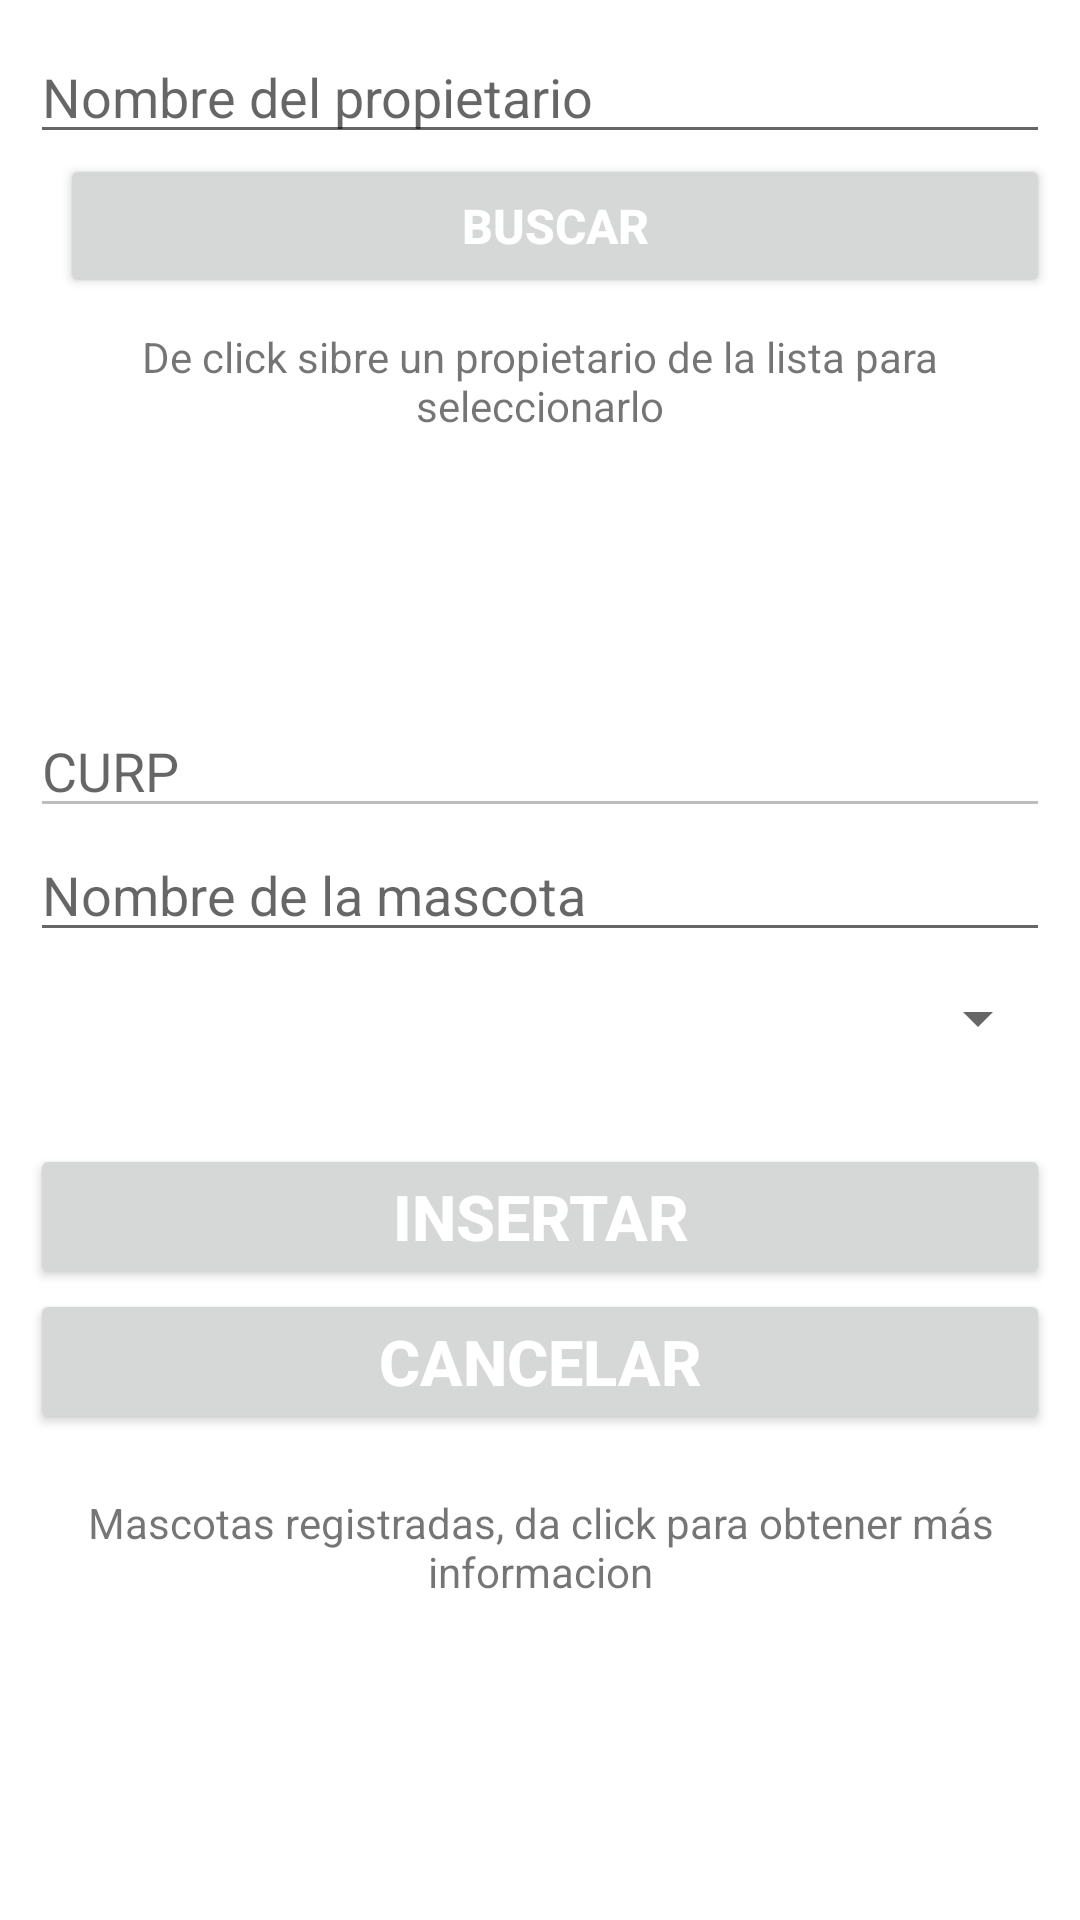

Reconstruct the res/layout file that produces this screen, plus the resources it refers to.
<!-- AndroidManifest.xml: application theme Theme.LADM_U3_Practica2_VeterinariaFirebase -->
<!-- res/layout/fragment_register_pet.xml -->
<?xml version="1.0" encoding="utf-8"?>
<LinearLayout xmlns:android="http://schemas.android.com/apk/res/android"
    xmlns:app="http://schemas.android.com/apk/res-auto"
    xmlns:tools="http://schemas.android.com/tools"
    android:layout_width="match_parent"
    android:layout_height="match_parent"
    android:orientation="vertical"
    android:padding="10dp"
    android:focusable="true"
    android:clickable="true"
    android:focusableInTouchMode="true"
    tools:context=".ui.register_pets.RegisterPetsFragment">
    <EditText
        android:layout_width="match_parent"
        android:layout_height="wrap_content"
        android:hint="Nombre del propietario"
        android:id="@+id/txtbuscarPropietario"
        />

    <Button
        android:layout_width="match_parent"
        android:layout_height="wrap_content"
        android:layout_marginLeft="10dp"
        android:textColor="@color/white"
        android:textStyle="bold"
        android:textSize="16sp"
        android:id="@+id/btnbuscar"
        android:layout_marginBottom="10dp"
        android:text="BUSCAR"/>
    <TextView
        android:layout_width="match_parent"
        android:layout_height="wrap_content"
        android:textAlignment="center"
        android:textSize="14sp"
        android:text="De click sibre un propietario de la lista para seleccionarlo"/>

    <ListView
        android:layout_width="match_parent"
        android:layout_height="50dp"
        android:id="@+id/ownerList"
        android:layout_marginBottom="40dp"
        />

    <EditText
        android:layout_width="match_parent"
        android:layout_height="wrap_content"
        android:hint="CURP"
        android:enabled="false"
        android:id="@+id/txtcurp"
        />

    <EditText
        android:layout_width="match_parent"
        android:layout_height="wrap_content"
        android:textSize="18sp"
        android:hint="Nombre de la mascota"
        android:id="@+id/txtnombreMascota"/>


    <Spinner
        android:id="@+id/SpRaza"
        android:layout_width="match_parent"
        android:layout_height="wrap_content"
        android:layout_marginTop="10dp"
        android:layout_marginBottom="30dp"
        />
    <Button
        android:layout_width="match_parent"
        android:layout_height="wrap_content"
        android:textColor="@color/white"
        android:textStyle="bold"
        android:textSize="21sp"
        android:id="@+id/insertarMascota"
        android:text="INSERTAR"/>

    <Button
        android:layout_width="match_parent"
        android:layout_height="wrap_content"
        android:textColor="@color/white"
        android:textStyle="bold"
        android:textSize="21sp"
        android:id="@+id/btnLimpiar"
        android:text="Cancelar"/>



    <TextView
        android:layout_width="match_parent"
        android:text="Mascotas registradas, da click para obtener más informacion"
        android:layout_height="wrap_content"
        android:textAlignment="center"
        android:layout_marginTop="20dp"
        android:layout_marginBottom="20dp"
        />

    <ListView
        android:layout_width="match_parent"
        android:layout_height="wrap_content"
        android:id="@+id/listaMascotas"/>
</LinearLayout>
<!-- resources referenced by this layout -->
<resources>
  <style name="Theme.LADM_U3_Practica2_VeterinariaFirebase" parent="Theme.MaterialComponents.DayNight.DarkActionBar">
          
          <item name="colorPrimary">@color/purple_500</item>
          <item name="colorPrimaryVariant">@color/purple_700</item>
          <item name="colorOnPrimary">@color/white</item>
          
          <item name="colorSecondary">@color/teal_200</item>
          <item name="colorSecondaryVariant">@color/teal_700</item>
          <item name="colorOnSecondary">@color/black</item>
          
          <item name="android:statusBarColor" tools:targetApi="l">?attr/colorPrimaryVariant</item>
          
      </style>
  <!-- not gathered from this repository: default colours our renderer supplied (Android Studio template values) -->
  <color name="purple_500">#FF6200EE</color>
  <color name="purple_700">#FF3700B3</color>
  <color name="teal_200">#FF03DAC5</color>
  <color name="teal_700">#FF018786</color>
  <color name="black">#FF000000</color>
  <color name="white">#FFFFFFFF</color>
</resources>
